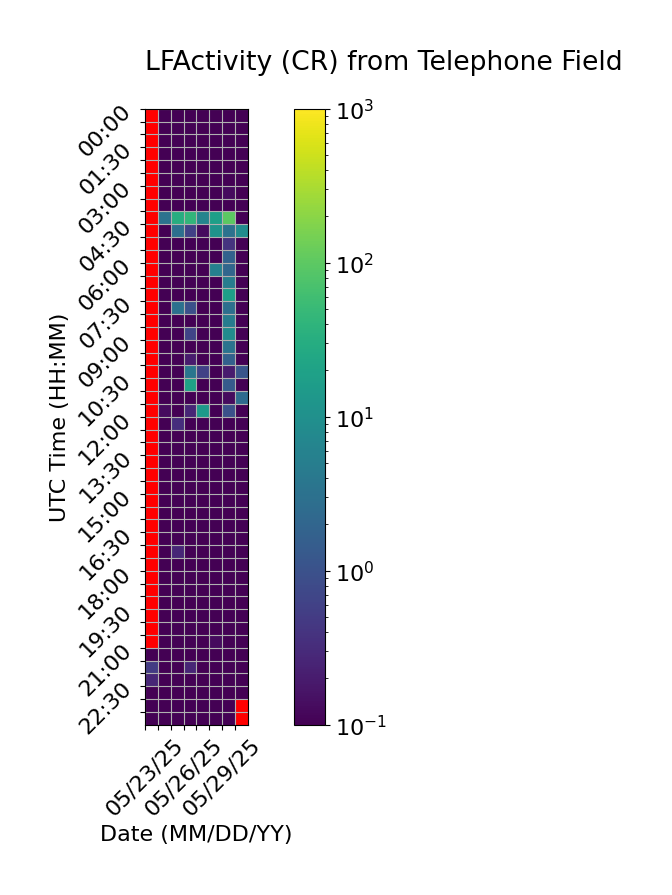

The data file committed next to this chart (first rows):
Time (UTC), 05/23/25, 05/24/25, 05/25/25, 05/26/25, 05/27/25, 05/28/25, 05/29/25, 05/30/25
00:00, , 0.0, 0.0, 0.0, 0.0, 0.0, 0.06667, 0.0
00:30, , 0.0, 0.0, 0.0, 0.0, 0.06667, 0.0, 0.0
01:00, , 0.0, 0.0, 0.0, 0.0, 0.0, 0.0, 0.0
01:30, , 0.0, 0.06667, 0.0, 0.0, 0.0, 0.06667, 0.0
02:00, , 0.0, 0.0, 0.0, 0.0, 0.0, 0.0, 0.0
02:30, , 0.0, 0.0, 0.06667, 0.0, 0.0, 0.0, 0.0
03:00, , 0.0, 0.06667, 0.0, 0.0, 0.0, 0.1333, 0.0
03:30, , 0.0, 0.0, 0.06667, 0.0, 0.06667, 0.0, 0.0
04:00, , 3.267, 31.47, 42.6, 6.333, 17.93, 96.53, 0.0
04:30, , 0.0, 2.933, 0.6, 0.1333, 11.33, 3.267, 8.733
05:00, , 0.0, 0.0, 0.06667, 0.0, 0.0, 0.4, 0.0
05:30, , 0.0, 0.0, 0.0, 0.0, 0.0, 1.8, 0.0
06:00, , 0.0, 0.0, 0.0, 0.0, 5.533, 2.067, 0.0
06:30, , 0.0, 0.0, 0.06667, 0.0, 0.0, 4.933, 0.0
07:00, , 0.0, 0.0, 0.06667, 0.0, 0.0, 18.4, 0.0
07:30, , 0.0, 3.133, 0.9333, 0.06667, 0.0, 2.867, 0.0
08:00, , 0.0, 0.0, 0.0, 0.0, 0.0, 4.8, 0.0
08:30, , 0.0, 0.0, 0.6667, 0.0, 0.0, 8.4, 0.0
09:00, , 0.0, 0.0, 0.0, 0.0, 0.0, 3.333, 0.0
09:30, , 0.0, 0.0, 0.2, 0.0, 0.0, 1.733, 0.0
10:00, , 0.0, 0.0, 3.667, 0.6, 0.0, 0.2, 1.133
10:30, , 0.0, 0.0, 20.47, 0.0, 0.06667, 1.4, 0.0
11:00, , 0.0, 0.06667, 0.0, 0.0, 0.0, 0.1333, 2.467
11:30, , 0.1333, 0.0, 0.2667, 14.0, 0.0, 1.0, 0.0
12:00, , 0.06667, 0.3333, 0.0, 0.0, 0.0, 0.0, 0.0
12:30, , 0.0, 0.0, 0.06667, 0.0, 0.06667, 0.0, 0.0
13:00, , 0.0, 0.0, 0.0, 0.0, 0.0, 0.0, 0.0
13:30, , 0.0, 0.0, 0.0, 0.0, 0.0, 0.0, 0.0
14:00, , 0.0, 0.0, 0.0, 0.0, 0.0, 0.0, 0.0
14:30, , 0.0, 0.0, 0.0, 0.0, 0.06667, 0.0, 0.0
15:00, , 0.0, 0.0, 0.0, 0.0, 0.0, 0.0, 0.0
15:30, , 0.0, 0.0, 0.0, 0.0, 0.0, 0.0, 0.0
16:00, , 0.0, 0.0, 0.0, 0.0, 0.0, 0.0, 0.0
16:30, , 0.0, 0.06667, 0.0, 0.0, 0.0, 0.0, 0.0
17:00, , 0.0, 0.2667, 0.0, 0.0, 0.0, 0.0, 0.0
17:30, , 0.0, 0.0, 0.0, 0.0, 0.0, 0.0, 0.0
18:00, , 0.0, 0.0, 0.0, 0.0, 0.0, 0.0, 0.0
18:30, , 0.0, 0.0, 0.0, 0.06667, 0.0, 0.0, 0.06667
19:00, , 0.0, 0.0, 0.0, 0.0, 0.0, 0.0, 0.0
19:30, , 0.0, 0.0, 0.0, 0.0, 0.0, 0.0, 0.0
20:00, , 0.0, 0.0, 0.0, 0.0, 0.0, 0.0, 0.0
20:30, , 0.0, 0.0, 0.0, 0.06667, 0.1333, 0.0, 0.06667
21:00, 0.0, 0.0, 0.06667, 0.0, 0.0, 0.0, 0.0, 0.0
21:30, 0.5, 0.0, 0.0, 0.2667, 0.0, 0.0, 0.0, 0.0
22:00, 0.2667, 0.0, 0.0, 0.0, 0.0, 0.0, 0.0, 0.0
22:30, 0.06667, 0.0, 0.0, 0.06667, 0.06667, 0.0, 0.0, 0.0
23:00, 0.0, 0.0, 0.0, 0.06667, 0.0, 0.0, 0.0, 
23:30, 0.0, 0.0, 0.0, 0.0, 0.0, 0.0, 0.0, 
